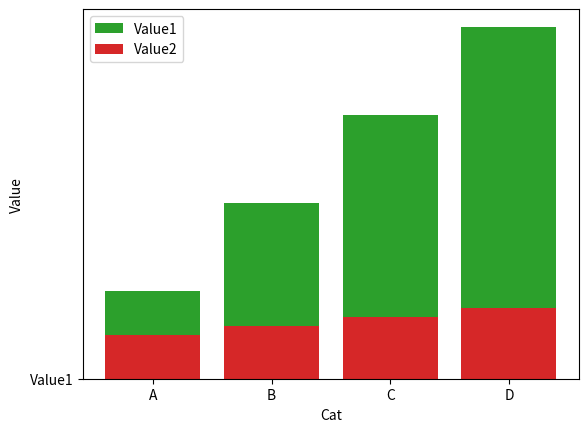
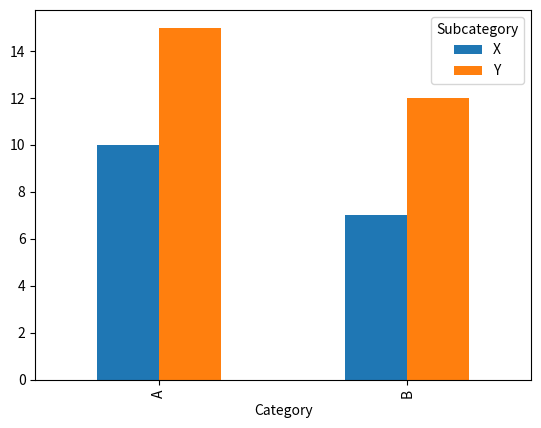
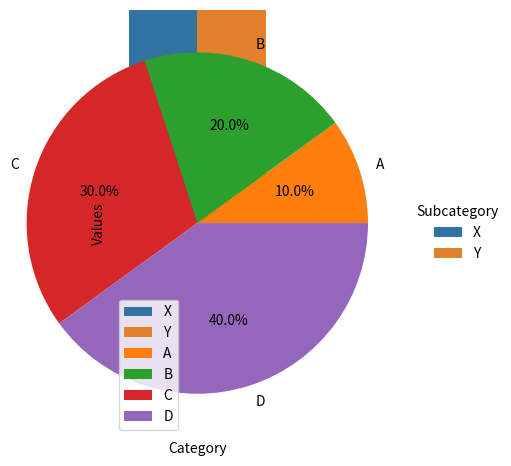

Reproduce these figures in Python, in order.
import pandas as pd
import matplotlib.pyplot as plt
import seaborn as sns
# barplot => to display categorical data
df = pd.DataFrame({'Cat':['A','B','C','D'], 'Value':[10,20,30,40]})
plt.bar(df['Cat'],df['Value'])
plt.show()
sns.barplot(x='Cat',y='Value',data=df)
plt.show()
# stacked barplot => to display cummulative data (seaborn doesnt support this)
df1 = pd.DataFrame({'Cat':['A','B','C','D'], 'Value1':[10,20,30,40], 'Value2':[5,6,7,8]})
plt.bar(df1['Cat'],df1['Value1'],label='Value1')
plt.bar(df1['Cat'],df1['Value2'],bottom='Value1',label='Value2')
plt.legend()
plt.show()
# grouped barplot => allows comparison bet/ween multiple subcategories within categories
df2 = pd.DataFrame({
'Category': ['A', 'A', 'B', 'B'],
'Subcategory': ['X', 'Y', 'X', 'Y'],
'Values': [10, 15, 7, 12]
})
pivot_df = df2.pivot(index='Category',columns='Subcategory',values='Values') # matploylib
pivot_df.plot(kind='bar')
# we use pivot to changre the structure of the dataframe
plt.show()
sns.catplot(x='Category',y='Values',hue='Subcategory',data=df2,kind='bar')
plt.show()
# histogram => grouping of cont data into bins
df3 = pd.DataFrame({'Values': [10,20,30,40,50,60,70,80,90]})
plt.hist(df3['Values'], bins=5)
plt.show()
sns.histplot(df3['Values'], bins=5)
plt.show()
# piechart => to show the proportion of each category in relation to the whole (seaborn doesnt support)
plt.pie(df['Value'],labels=df['Cat'],autopct='%1.1f%%') # %1.1f%% rounds off 22.45 to 22.5
plt.show()
# line chart => dispalys trends overtime
df4 = pd.DataFrame({"x":[1,8,3],"y":[4,9,6]})
plt.plot(df4['x'],df4['y'])
plt.show()
sns.lineplot(x='x',y='y',data=df4)
plt.show()
# Scatter plot => shows the relationship between two continuous variables.
plt.scatter(df4['x'],df4['y'])
sns.scatterplot(x='x',y='y',data=df4)
plt.show()
# boxplot => to display the distribution of data, showing quartiles and outliers
plt.boxplot(df3['Values'])
sns.boxplot(y='Values',data=df3)
plt.show()